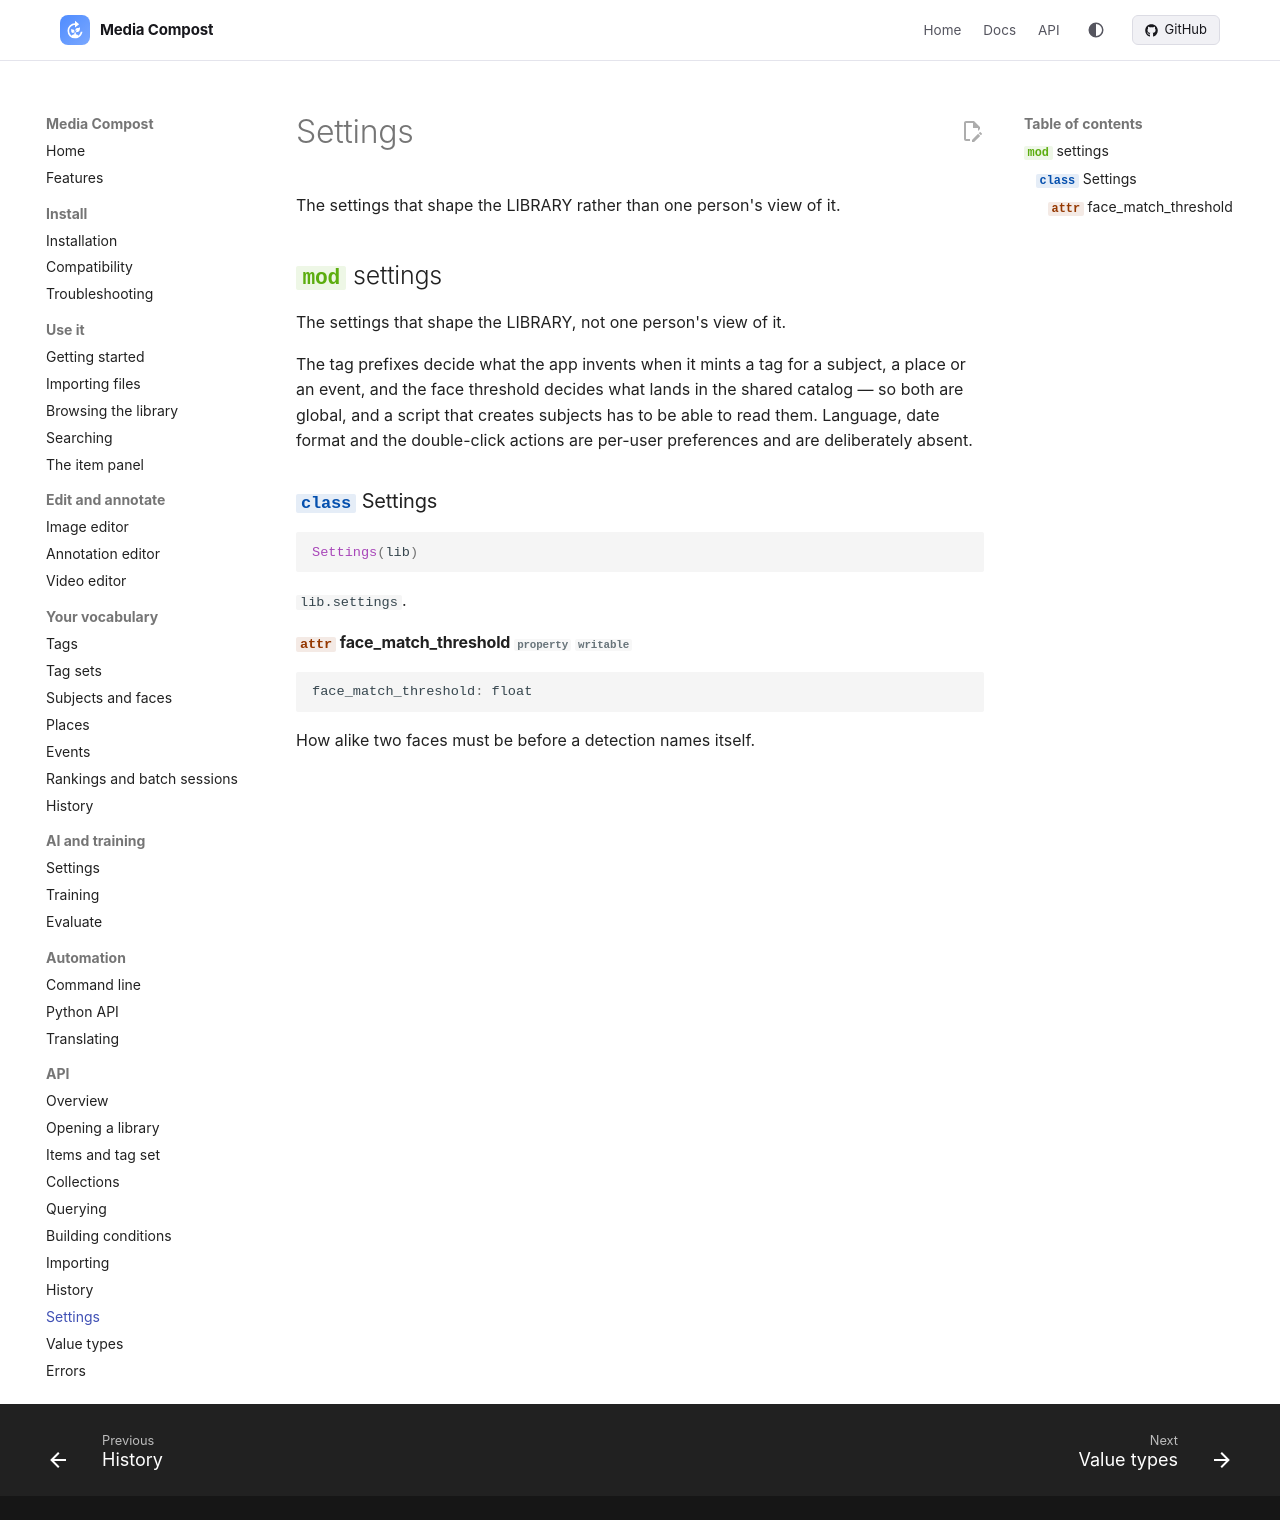

repository: mediacompost/media-compost · page: api/settings/index.html · generator: mkdocs

# Settings

The settings that shape the LIBRARY rather than one person's view of it.

::: media_compost.library.settings
